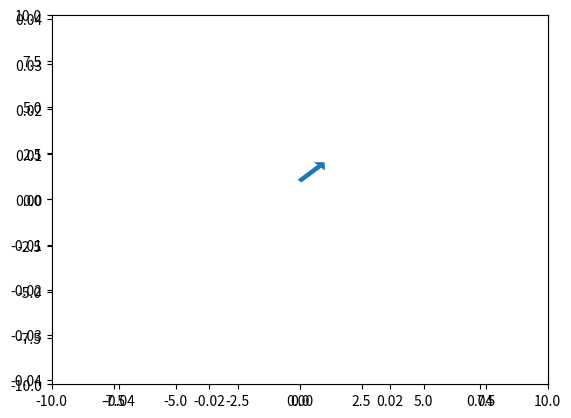

Write Python code to recreate this figure.
import numpy as np
import matplotlib.pyplot as plt
import matplotlib.patches as patches
from matplotlib import animation

x = [0, 1, 2]
y = [0, 1, 2]
yaw = [0.0, 0.5, 1.3]
fig = plt.figure()
plt.axis('equal')
plt.grid()
ax = fig.add_subplot(111)
ax.set_xlim(-10, 10)
ax.set_ylim(-10, 10)

patch = patches.Arrow(0, 1, 1, 1)


def init():
    ax.add_patch(patch)
    return patch,


def animate(i):
    patch.set_width(1.2)
    patch.set_height(1.0)
    patch.set_xy([x[i], y[i]])
    patch._angle = -np.rad2deg(yaw[i])
    return patch,


anim = animation.FuncAnimation(fig, animate,
                               init_func=init,
                               frames=len(x),
                               interval=500,
                               blit=True)
plt.show()
